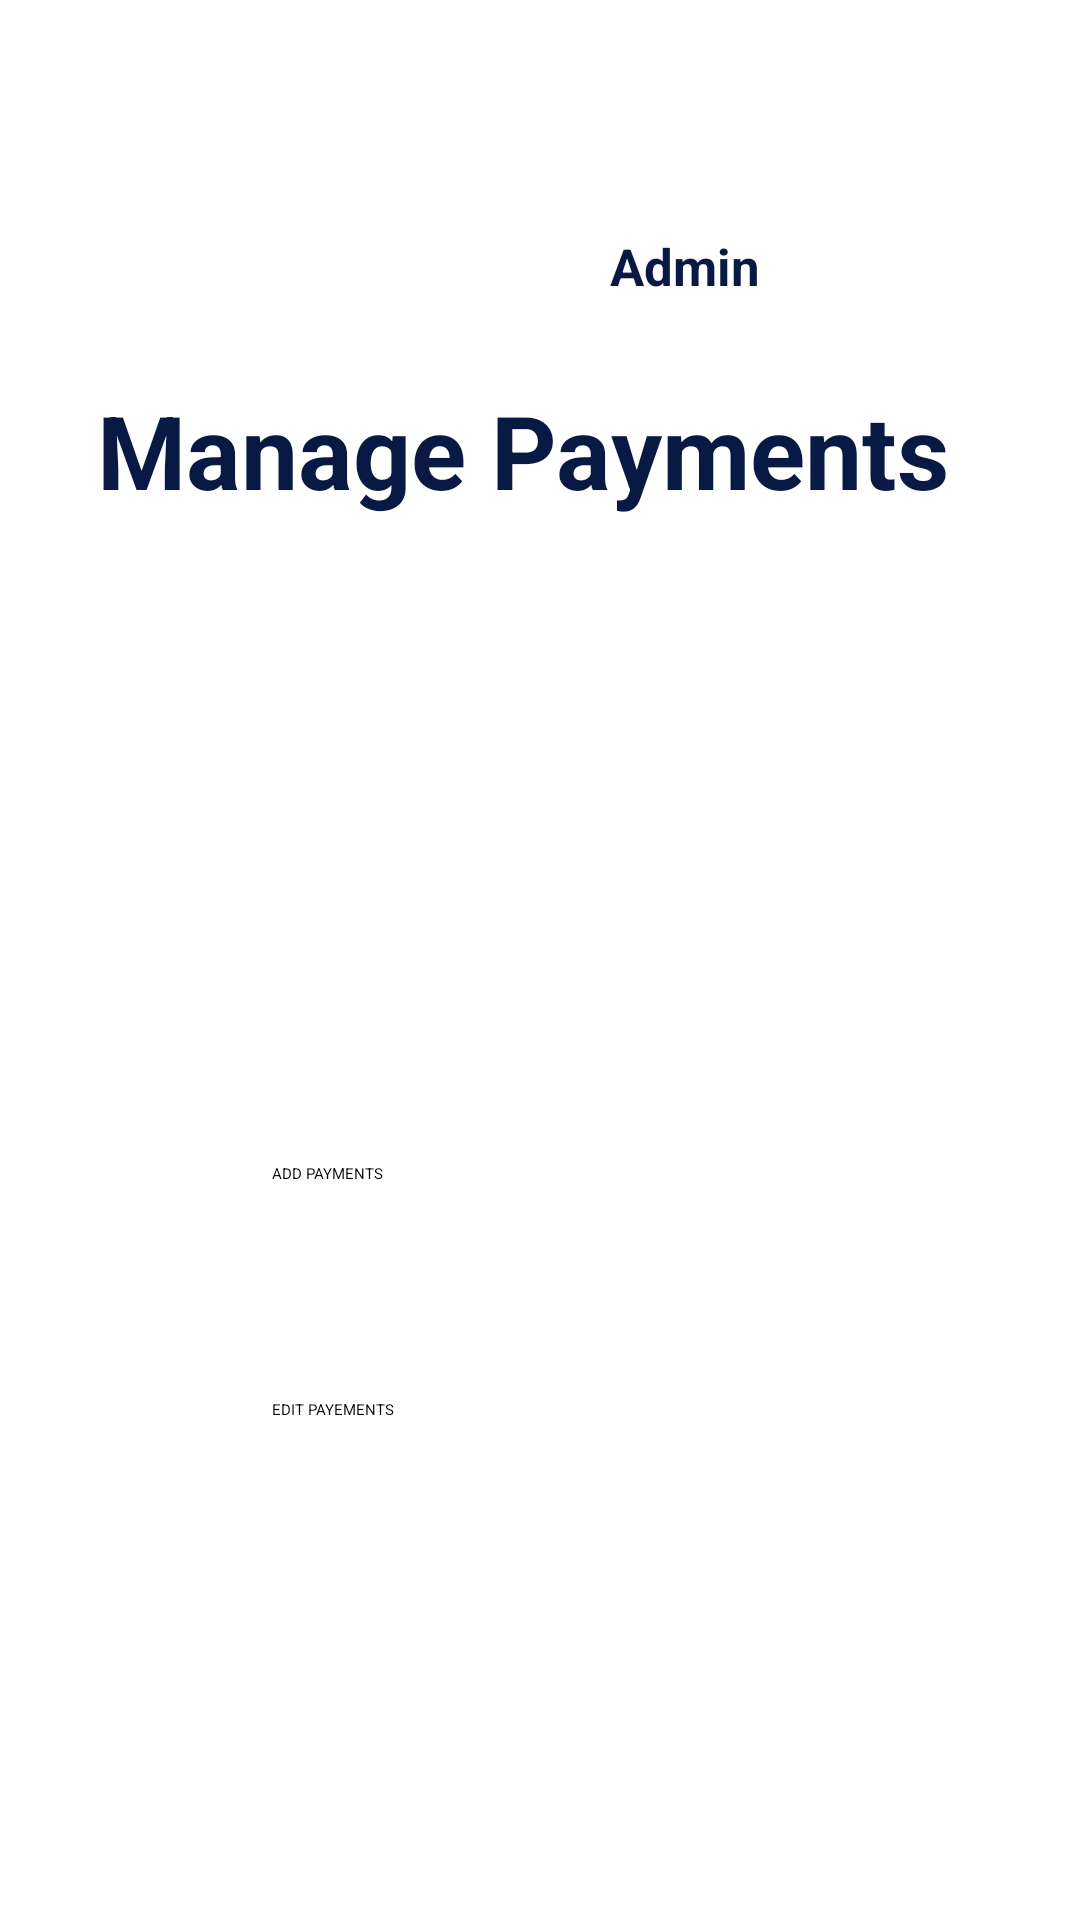

This screen was rendered from an Android layout file. Write that file and the resources it references.
<!-- AndroidManifest.xml: application theme Theme.MyApplication01 -->
<!-- res/layout/activity_main4.xml -->
<?xml version="1.0" encoding="utf-8"?>
<androidx.constraintlayout.widget.ConstraintLayout xmlns:android="http://schemas.android.com/apk/res/android"
    xmlns:app="http://schemas.android.com/apk/res-auto"
    xmlns:tools="http://schemas.android.com/tools"
    android:layout_width="match_parent"
    android:layout_height="match_parent"
    tools:context=".MainActivity4">

    <TextView
        android:id="@+id/textView18"
        android:layout_width="wrap_content"
        android:layout_height="wrap_content"
        android:text="Admin"
        android:textColor="#081A43"
        android:textSize="17sp"
        android:textStyle="bold"
        app:layout_constraintBottom_toBottomOf="parent"
        app:layout_constraintEnd_toEndOf="parent"
        app:layout_constraintHorizontal_bias="0.656"
        app:layout_constraintStart_toStartOf="parent"
        app:layout_constraintTop_toTopOf="parent"
        app:layout_constraintVertical_bias="0.125" />

    <TextView
        android:id="@+id/textView19"
        android:layout_width="wrap_content"
        android:layout_height="wrap_content"
        android:text="Manage Payments"
        android:textColor="#081A43"
        android:textSize="34sp"
        android:textStyle="bold"
        app:layout_constraintBottom_toBottomOf="parent"
        app:layout_constraintEnd_toEndOf="parent"
        app:layout_constraintHorizontal_bias="0.425"
        app:layout_constraintStart_toStartOf="parent"
        app:layout_constraintTop_toTopOf="parent"
        app:layout_constraintVertical_bias="0.214" />

    <Button
        android:id="@+id/button6"
        android:layout_width="179dp"
        android:layout_height="78dp"
        android:text="ADD PAYMENTS"
        android:onClick="onclickMC"
        app:layout_constraintBottom_toBottomOf="parent"
        app:layout_constraintEnd_toEndOf="parent"
        app:layout_constraintStart_toStartOf="parent"
        app:layout_constraintTop_toTopOf="parent"
        app:layout_constraintVertical_bias="0.69" />

    <Button
        android:id="@+id/button7"
        android:layout_width="179dp"
        android:layout_height="79dp"
        android:text="EDIT PAYEMENTS"
        app:layout_constraintBottom_toBottomOf="parent"
        app:layout_constraintEnd_toEndOf="parent"
        app:layout_constraintStart_toStartOf="parent"
        app:layout_constraintTop_toTopOf="parent"
        app:layout_constraintVertical_bias="0.831" />

    <ImageView
        android:id="@+id/imageView6"
        android:layout_width="83dp"
        android:layout_height="85dp"
        app:layout_constraintBottom_toBottomOf="parent"
        app:layout_constraintEnd_toEndOf="parent"
        app:layout_constraintHorizontal_bias="0.431"
        app:layout_constraintStart_toEndOf="@+id/button6"
        app:layout_constraintTop_toTopOf="parent"
        app:layout_constraintVertical_bias="0.055"
        app:srcCompat="@drawable/admin" />

    <ImageView
        android:id="@+id/imageView9"
        android:layout_width="356dp"
        android:layout_height="228dp"
        android:layout_marginTop="16dp"
        app:layout_constraintBottom_toBottomOf="parent"
        app:layout_constraintEnd_toEndOf="parent"
        app:layout_constraintHorizontal_bias="0.654"
        app:layout_constraintStart_toStartOf="parent"
        app:layout_constraintTop_toTopOf="parent"
        app:layout_constraintVertical_bias="0.394"
        app:srcCompat="@drawable/payemnt02" />

    <ImageView
        android:id="@+id/imageView10"
        android:layout_width="46dp"
        android:layout_height="47dp"
        android:layout_marginStart="36dp"
        android:onClick="onclickAMbtn"
        app:layout_constraintBottom_toTopOf="@+id/textView19"
        app:layout_constraintStart_toStartOf="parent"
        app:layout_constraintTop_toTopOf="parent"
        app:layout_constraintVertical_bias="0.16"
        app:srcCompat="@drawable/ic_baseline_arrow_back_24" />


</androidx.constraintlayout.widget.ConstraintLayout>
<!-- resources referenced by this layout -->
<resources>
  <!-- drawable payemnt02: jpg bitmap (drawable, 39398 bytes) -->
</resources>
